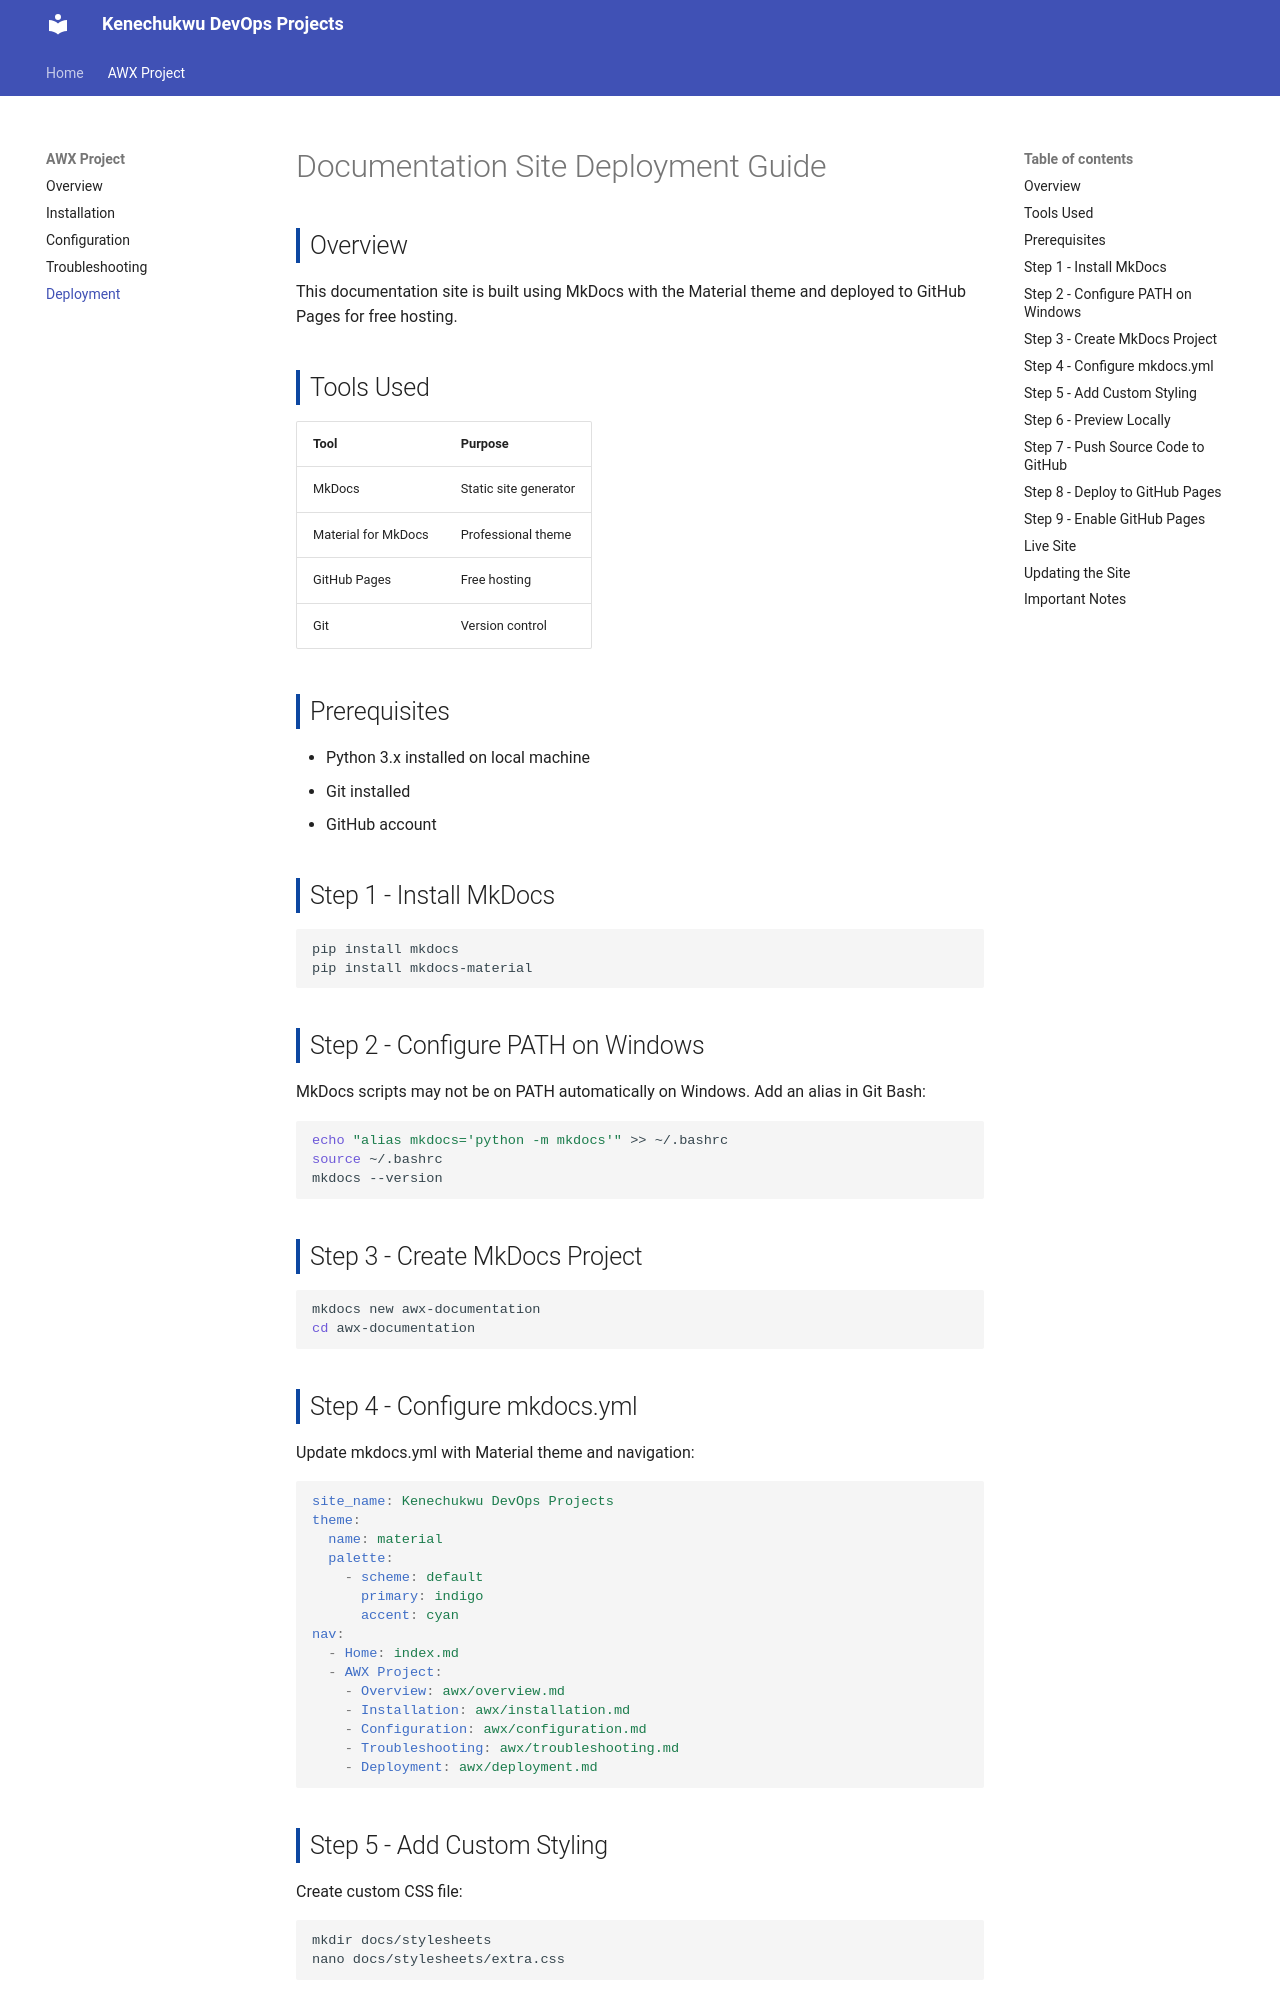

repository: keneanyaragbu/devops-documentation · page: awx/deployment/index.html · generator: mkdocs

# Documentation Site Deployment Guide

## Overview
This documentation site is built using MkDocs with the Material
theme and deployed to GitHub Pages for free hosting.

## Tools Used
| Tool | Purpose |
|---|---|
| MkDocs | Static site generator |
| Material for MkDocs | Professional theme |
| GitHub Pages | Free hosting |
| Git | Version control |

## Prerequisites
- Python 3.x installed on local machine
- Git installed
- GitHub account

## Step 1 - Install MkDocs
```bash
pip install mkdocs
pip install mkdocs-material
```

## Step 2 - Configure PATH on Windows
MkDocs scripts may not be on PATH automatically on Windows.
Add an alias in Git Bash:
```bash
echo "alias mkdocs='python -m mkdocs'" >> ~/.bashrc
source ~/.bashrc
mkdocs --version
```

## Step 3 - Create MkDocs Project
```bash
mkdocs new awx-documentation
cd awx-documentation
```

## Step 4 - Configure mkdocs.yml
Update mkdocs.yml with Material theme and navigation:
```yaml
site_name: Kenechukwu DevOps Projects
theme:
  name: material
  palette:
    - scheme: default
      primary: indigo
      accent: cyan
nav:
  - Home: index.md
  - AWX Project:
    - Overview: awx/overview.md
    - Installation: awx/installation.md
    - Configuration: awx/configuration.md
    - Troubleshooting: awx/troubleshooting.md
    - Deployment: awx/deployment.md
```
